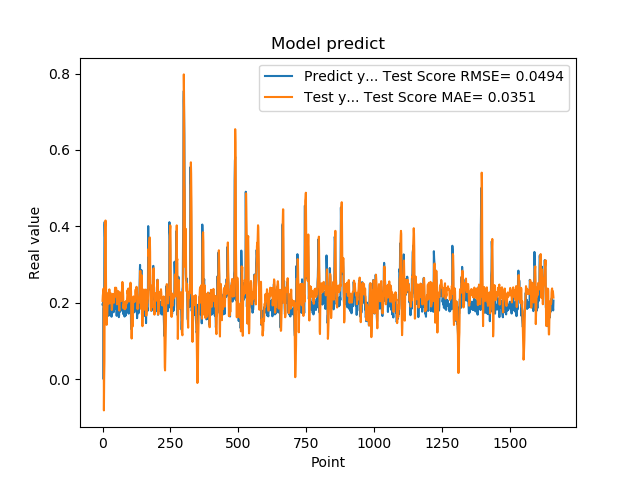

Data behind this chart, as committed beside it:
1.955727785830000398e-01, 2.051313345162105728e-01
1.954265981910000005e-01, 2.188713661477902639e-01
2.004670947789999880e-01, 2.258060905902079807e-01
2.029463946819999587e-01, 2.294057877744055118e-01
0.000000000000000000e+00, 2.373923088898707567e-01
1.862521618600000151e-01, -8.157362643609460118e-02
1.862153261900000301e-01, 4.846188033499030344e-03
4.038094580169999670e-01, 4.575596926530373088e-02
4.118085205549999461e-01, 2.276711071711869094e-01
3.743042349819999948e-01, 3.315064703312780026e-01
3.571429848669999685e-01, 3.979828716733144756e-01
2.572054266930000055e-01, 4.153658686472791461e-01
2.409307956699999753e-01, 3.126370093129131056e-01
2.253161966800000249e-01, 2.329265609100091006e-01
1.935185044999999937e-01, 1.697204482127085412e-01
1.787700653079999924e-01, 1.422928708442589563e-01
1.622045934200000150e-01, 1.773347745437584000e-01
1.761920750140000269e-01, 1.672575525438830812e-01
1.883655935530000325e-01, 1.824392441311237512e-01
1.861467957499999548e-01, 2.063226146272546802e-01
1.954913884399999968e-01, 2.069746239003875943e-01
1.954011768099999935e-01, 2.145448730808555693e-01
1.660518944260000185e-01, 2.267860236043048039e-01
1.907722949980000249e-01, 1.976300804076059348e-01
2.156041562559999625e-01, 2.118910131300521249e-01
1.898660957809999716e-01, 2.351488622389805161e-01
1.770474612709999895e-01, 2.173133393768071631e-01
2.001174986360000074e-01, 1.988409157911289471e-01
1.948629021640000125e-01, 2.254178495944242633e-01
1.922753006219999894e-01, 2.255428469334951336e-01
1.779100298880000042e-01, 2.245035199865250963e-01
1.810636967419999854e-01, 2.104425664385216055e-01
1.680064052340000114e-01, 2.112787044717347185e-01
1.635809391740000174e-01, 1.947705294204715443e-01
1.706920862200000111e-01, 1.810450126511488345e-01
1.916799396280000345e-01, 1.864744690507780245e-01
2.085516005749999957e-01, 2.035585806239205431e-01
2.058236002919999752e-01, 2.169280117865617918e-01
1.828240007160000513e-01, 2.233389191469783153e-01
1.857409924269999846e-01, 2.130355508923498509e-01
1.775099337099999841e-01, 2.176926004936219905e-01
1.752161234619999952e-01, 2.074084471646341910e-01
1.971126049759999999e-01, 2.002507712080609792e-01
1.845117062330000057e-01, 2.201472906323765355e-01
1.984785944219999987e-01, 2.145657215538018525e-01
2.143009155989999692e-01, 2.224963142190655163e-01
1.841159015890000139e-01, 2.395432405925524977e-01
2.104043960570000094e-01, 2.212066428089358994e-01
2.032361328599999739e-01, 2.352292984173660895e-01
2.088565975429999833e-01, 2.391244980641562545e-01
1.960448026660000231e-01, 2.394400819825479587e-01
1.900728046889999523e-01, 2.334742856850881287e-01
1.658952832220000062e-01, 2.295126903308895849e-01
1.872539073229999851e-01, 1.960004240242579632e-01
1.852532625200000171e-01, 2.068597290232769559e-01
1.799222826959999966e-01, 2.117521974374938498e-01
2.012764066460000223e-01, 2.047531850370477025e-01
1.978618204589999985e-01, 2.204887649956846218e-01
1.950792670250000027e-01, 2.305285050421774784e-01
1.711323857310000085e-01, 2.277354230564298254e-01
1.623787879939999901e-01, 2.034565199244962042e-01
... 1,599 more rows
